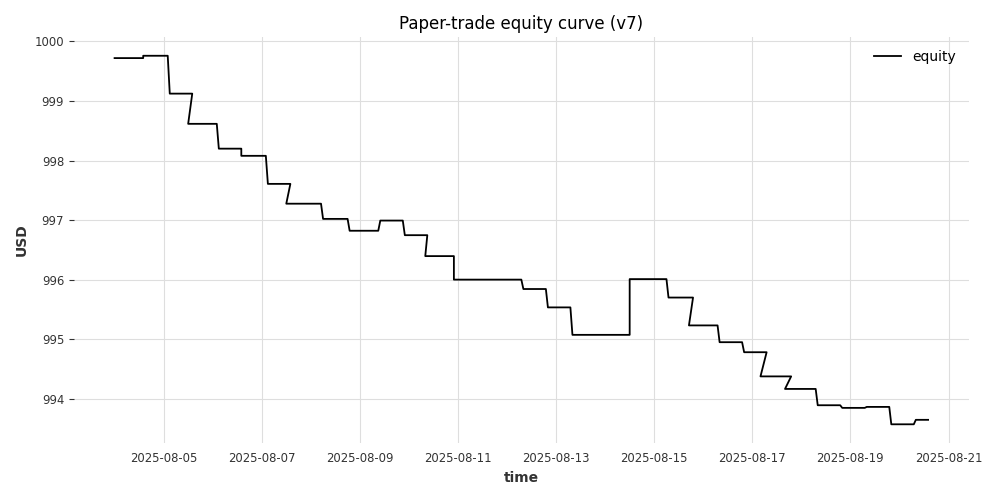

Data behind this chart, as committed beside it:
timestamp, equity
2025-08-04 00:00:00, 999.7
2025-08-04 04:00:00, 999.7
2025-08-04 05:00:00, 999.7
2025-08-04 06:00:00, 999.7
2025-08-04 07:00:00, 999.7
2025-08-04 08:00:00, 999.7
2025-08-04 09:00:00, 999.7
2025-08-04 10:00:00, 999.7
2025-08-04 11:00:00, 999.7
2025-08-04 12:00:00, 999.7
2025-08-04 13:00:00, 999.7
2025-08-04 14:00:00, 999.7
2025-08-04 14:00:00, 999.8
2025-08-04 16:00:00, 999.8
2025-08-04 17:00:00, 999.8
2025-08-04 18:00:00, 999.8
2025-08-04 19:00:00, 999.8
2025-08-04 20:00:00, 999.8
2025-08-04 21:00:00, 999.8
2025-08-04 22:00:00, 999.8
2025-08-04 23:00:00, 999.8
2025-08-05 00:00:00, 999.8
2025-08-05 01:00:00, 999.8
2025-08-05 02:00:00, 999.8
2025-08-05 03:00:00, 999.1
2025-08-05 04:00:00, 999.1
2025-08-05 05:00:00, 999.1
2025-08-05 06:00:00, 999.1
2025-08-05 07:00:00, 999.1
2025-08-05 08:00:00, 999.1
2025-08-05 09:00:00, 999.1
2025-08-05 10:00:00, 999.1
2025-08-05 11:00:00, 999.1
2025-08-05 12:00:00, 999.1
2025-08-05 13:00:00, 999.1
2025-08-05 14:00:00, 999.1
2025-08-05 12:00:00, 998.6
2025-08-05 16:00:00, 998.6
2025-08-05 17:00:00, 998.6
2025-08-05 18:00:00, 998.6
2025-08-05 19:00:00, 998.6
2025-08-05 20:00:00, 998.6
2025-08-05 21:00:00, 998.6
2025-08-05 22:00:00, 998.6
2025-08-05 23:00:00, 998.6
2025-08-06 00:00:00, 998.6
2025-08-06 01:00:00, 998.6
2025-08-06 02:00:00, 998.6
2025-08-06 03:00:00, 998.2
2025-08-06 04:00:00, 998.2
2025-08-06 05:00:00, 998.2
2025-08-06 06:00:00, 998.2
2025-08-06 07:00:00, 998.2
2025-08-06 08:00:00, 998.2
2025-08-06 09:00:00, 998.2
2025-08-06 10:00:00, 998.2
2025-08-06 11:00:00, 998.2
2025-08-06 12:00:00, 998.2
2025-08-06 13:00:00, 998.2
2025-08-06 14:00:00, 998.2
... 336 more rows
